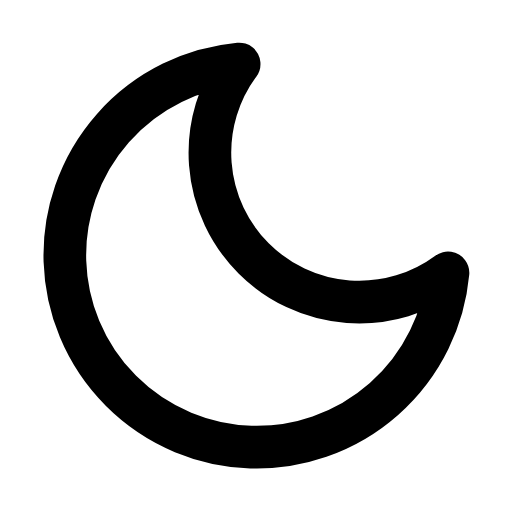
t = 0.00 s
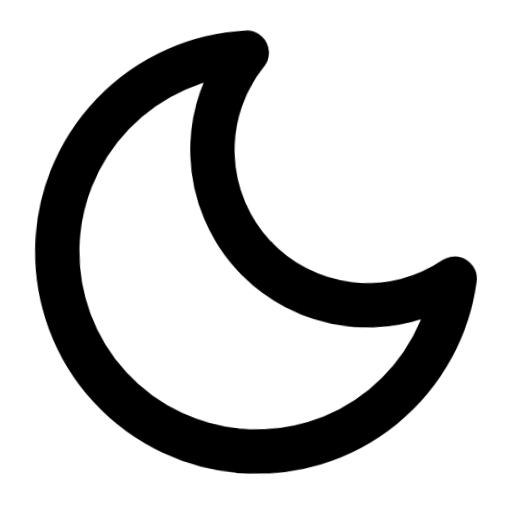
t = 0.66 s
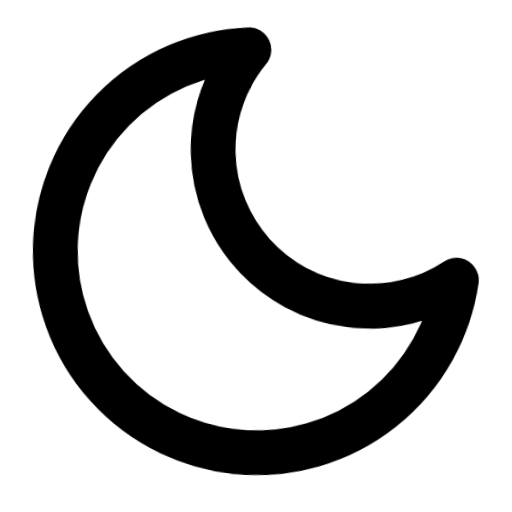
t = 1.32 s
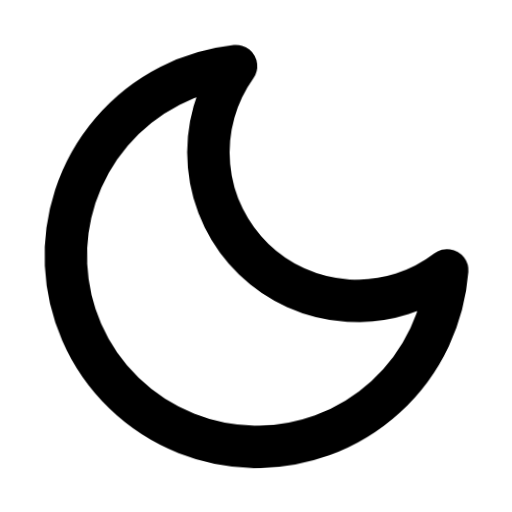
t = 1.98 s
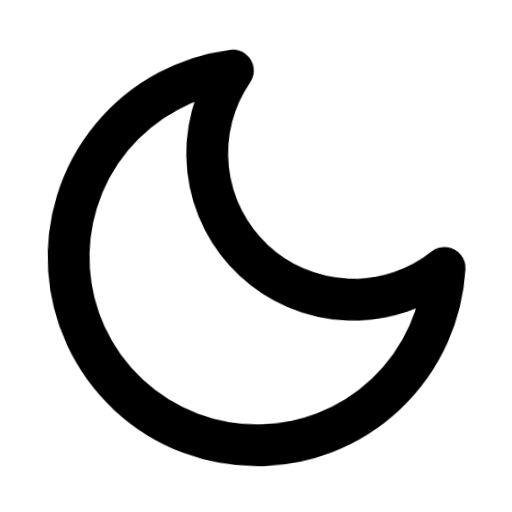
t = 2.64 s
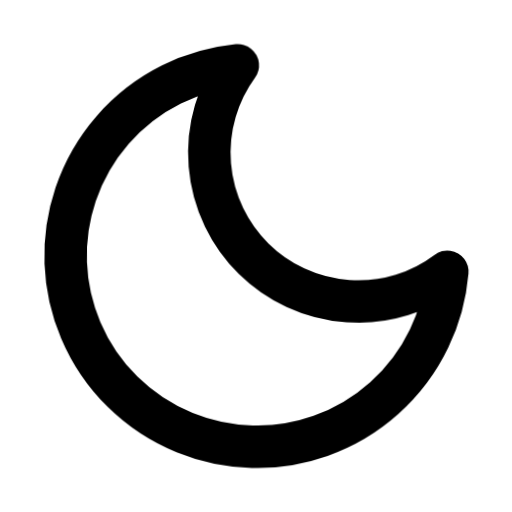
t = 3.32 s

The animated SVG that drew these frames (rendered in a browser with its animation timeline set to each time). Animation: 1 CSS @keyframes rule; one cycle of 4.00 s, repeats indefinitely.

<svg xmlns="http://www.w3.org/2000/svg" viewBox="0 0 24 24" fill="none" stroke="currentColor" stroke-width="2" stroke-linecap="round" stroke-linejoin="round" id="float-moon">
  <style>
    @keyframes float-moon {
      0%, 100% { transform: translateY(0) rotate(0deg) scale(1); }
      33% { transform: translateY(-4px) rotate(3deg) scale(1.05); }
      66% { transform: translateY(2px) rotate(-2deg) scale(0.98); }
    }
    #float-moon {
      animation: float-moon 4s cubic-bezier(0.45, 0, 0.15, 1) infinite;
      transform-origin: center;
      overflow: visible;
    }
    #float-moon * {
      stroke: currentColor;
      stroke-width: 2;
      transition: stroke 0.3s ease;
    }
  </style><path d="M21 12.79A9 9 0 1 1 11.21 3 7 7 0 0 0 21 12.79z"/></svg>
